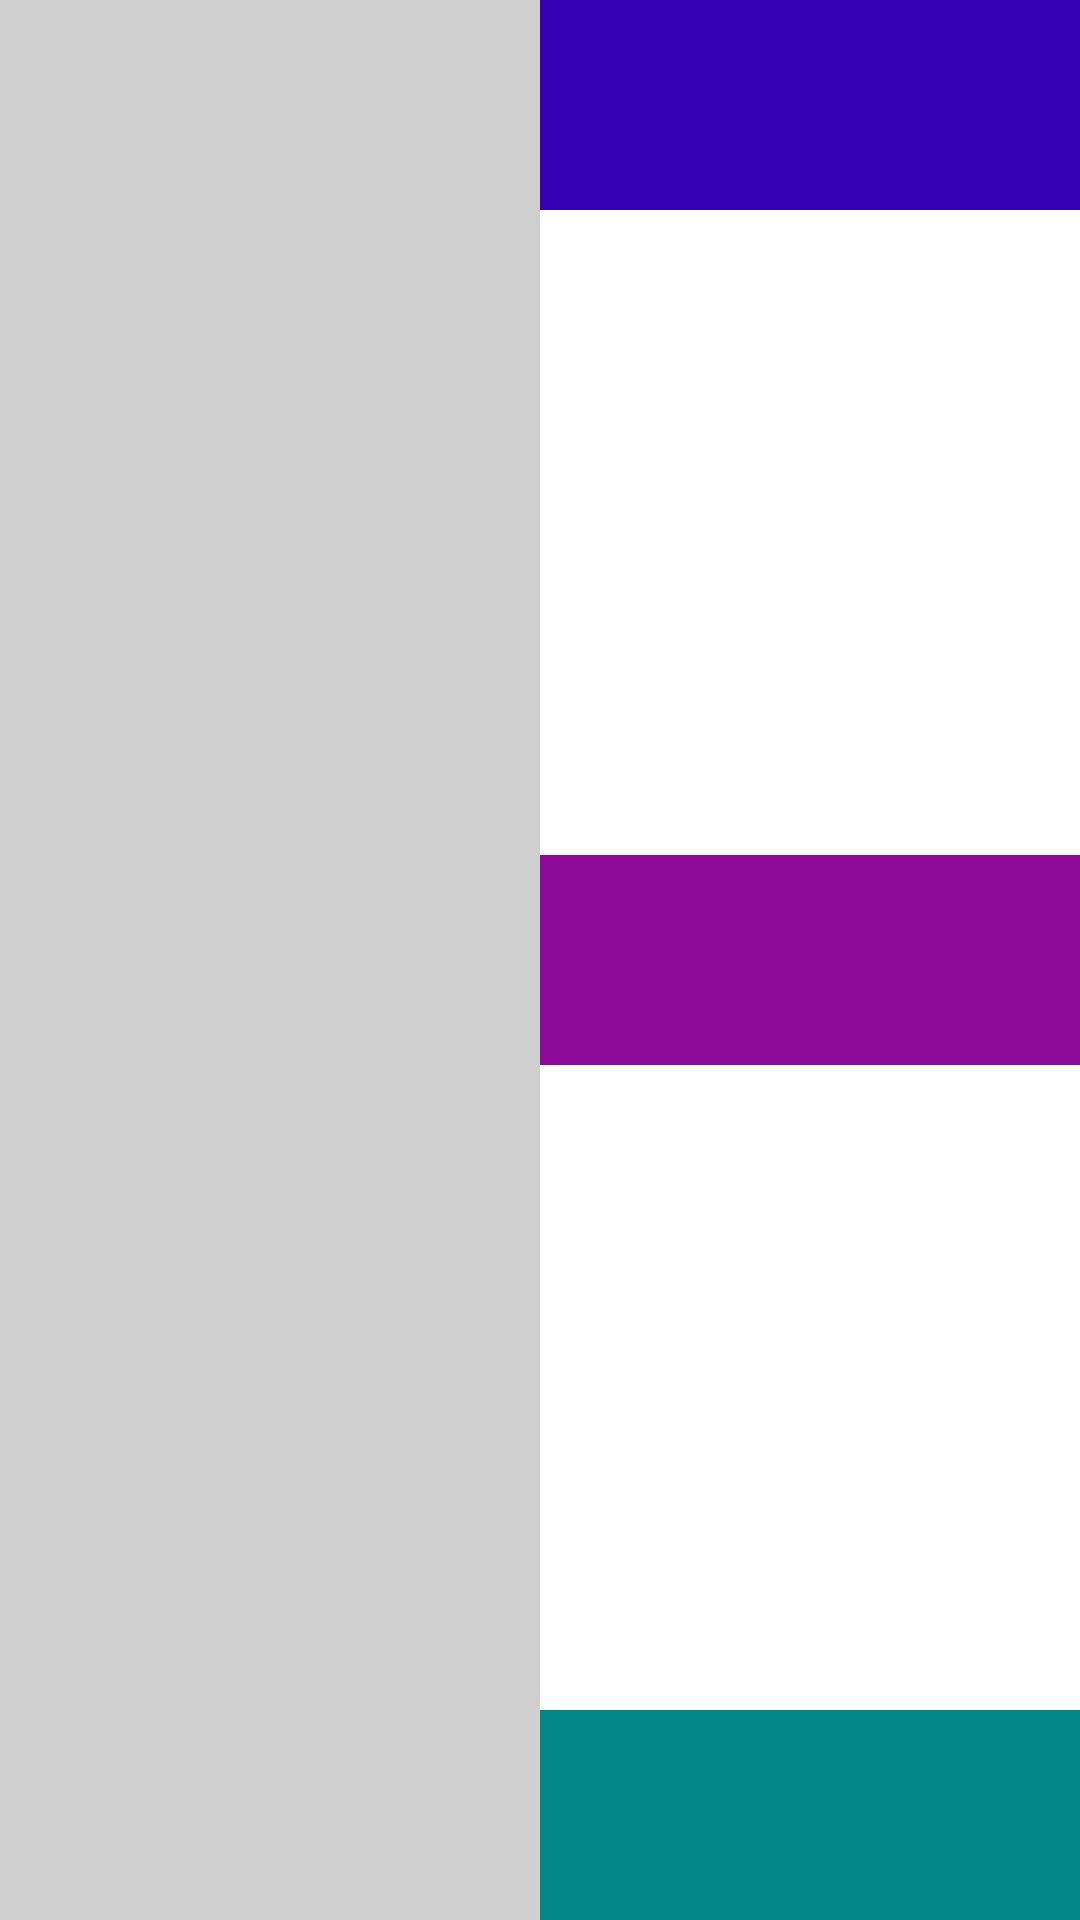

Android layout source for this screen:
<!-- AndroidManifest.xml: application theme Theme.Mobile_Programming.Starting -->
<!-- res/layout/unit_3_linear_relative.xml -->
<?xml version="1.0" encoding="utf-8"?>
<LinearLayout xmlns:android="http://schemas.android.com/apk/res/android"
    android:layout_width="match_parent"
    android:layout_height="match_parent"
    android:orientation="horizontal">

    <View
        android:layout_width="0dp"
        android:layout_height="match_parent"
        android:layout_weight="1"
        android:background="@color/light_gray" />

    <RelativeLayout
        android:layout_width="0dp"
        android:layout_height="match_parent"
        android:layout_weight="1">

        <View
            android:layout_width="match_parent"
            android:layout_height="70dp"
            android:layout_alignParentStart="true"
            android:background="@color/darker_purple" />

        <View
            android:layout_width="match_parent"
            android:layout_height="70dp"
            android:layout_centerInParent="true"
            android:background="@color/hard_pink" />

        <View
            android:layout_width="match_parent"
            android:layout_height="70dp"
            android:layout_alignParentBottom="true"
            android:background="@color/dark_teal" />
    </RelativeLayout>
</LinearLayout>
<!-- resources referenced by this layout -->
<resources>
  <color name="dark_teal">#FF018786</color>
  <color name="darker_purple">#FF3700B3</color>
  <color name="hard_pink">#FF900A9A</color>
  <color name="light_gray">#FFCFCFD0</color>
  <style name="Theme.Mobile_Programming.Starting" parent="Theme.SplashScreen">
          <item name="windowSplashScreenBackground">@color/darker_teal</item>
          <item name="windowSplashScreenAnimatedIcon">@drawable/splash_inset</item>
          <item name="postSplashScreenTheme">@style/Theme.Mobile_Programming.Base</item>
          <item name="windowSplashScreenIconBackgroundColor">@android:color/transparent</item>
      </style>
  <color name="darker_teal">#FF012827</color>
  <!-- drawable splash_inset (drawable) -->
  <?xml version="1.0" encoding="utf-8"?>
  <layer-list xmlns:android="http://schemas.android.com/apk/res/android">
      <item
          android:width="@dimen/splash_screen_icon_size"
          android:height="@dimen/splash_screen_icon_size"
          android:drawable="@drawable/yk_logo"
          android:gravity="center" />
  </layer-list>
  <style name="Theme.Mobile_Programming.Base" parent="Theme.MaterialComponents.DayNight.DarkActionBar">
          <item name="android:windowLightStatusBar">true</item>
          <item name="android:popupMenuStyle">@style/AllMenu</item>
          <item name="actionOverflowMenuStyle">@style/AllMenu</item>
          <item name="android:navigationBarColor">@color/black</item>
          <item name="android:statusBarColor">@color/light_teal</item>
          <item name="android:itemTextAppearance">@style/MenuText</item>
          <item name="android:contextPopupMenuStyle">@style/AllMenu</item>
          <item name="android:actionOverflowButtonStyle">@style/ThreeDotsIcon</item>
      </style>
  <dimen name="splash_screen_icon_size">192dp</dimen>
  <!-- drawable yk_logo: png bitmap (drawable, 142537 bytes) -->
  <style name="AllMenu" parent="Widget.AppCompat.PopupMenu.Overflow">
          <item name="android:popupBackground">@drawable/menu_background</item>
      </style>
  <color name="black">#FF000000</color>
  <color name="light_teal">#FFF6FFFC</color>
  <style name="MenuText" parent="@android:style/TextAppearance.Widget.IconMenu.Item">
          <item name="android:textColor">@color/white</item>
      </style>
  <style name="ThreeDotsIcon" parent="Widget.AppCompat.Light.ActionButton.Overflow">
          <item name="android:tint">@color/dark_gray</item>
      </style>
  <!-- drawable menu_background (drawable) -->
  <?xml version="1.0" encoding="utf-8"?>
  <shape xmlns:android="http://schemas.android.com/apk/res/android">
      <corners android:radius="12dp" />
      <stroke
          android:width="2dp"
          android:color="@color/black" />
      <solid android:color="@color/dark_gray" />
  </shape>
  <color name="white">#FFFFFFFF</color>
  <color name="dark_gray">#FF343533</color>
</resources>
